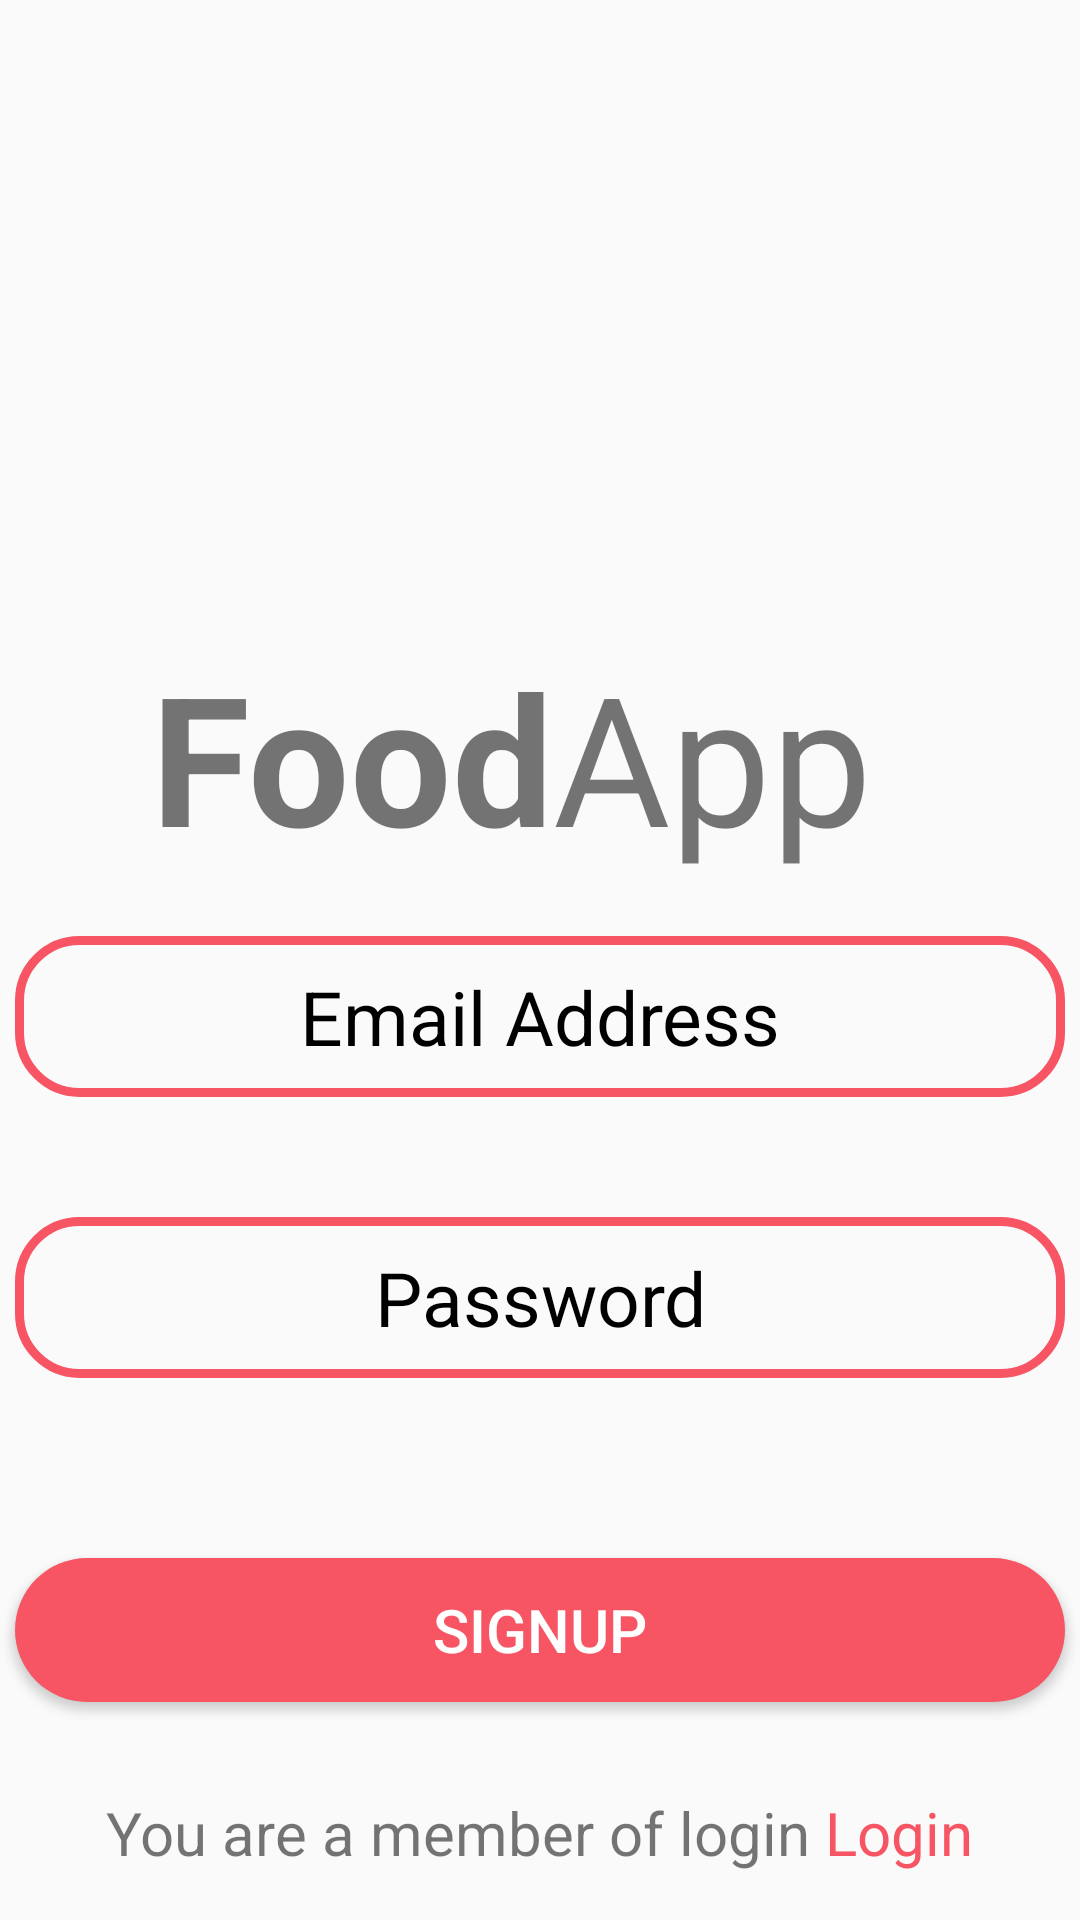

This screen was rendered from an Android layout file. Write that file and the resources it references.
<!-- AndroidManifest.xml: application theme Theme.Food_ordering -->
<!-- res/layout/activity_signup.xml -->
<?xml version="1.0" encoding="utf-8"?>
<androidx.constraintlayout.widget.ConstraintLayout xmlns:android="http://schemas.android.com/apk/res/android"
    xmlns:app="http://schemas.android.com/apk/res-auto"
    xmlns:tools="http://schemas.android.com/tools"
    android:layout_width="match_parent"
    android:layout_height="match_parent"
    tools:context=".Activity.SignupActivity">

    <ScrollView
        android:layout_width="match_parent"
        android:layout_height="match_parent" >

        <LinearLayout
            android:layout_width="match_parent"
            android:layout_height="wrap_content"
            android:orientation="vertical">


            <ImageView
                android:id="@+id/imageView4"
                android:layout_width="match_parent"
                android:layout_height="162dp"
                android:layout_marginTop="50dp"

                app:srcCompat="@drawable/logo" />

            <LinearLayout
                android:layout_width="match_parent"
                android:layout_height="match_parent"
                android:orientation="horizontal">

                <TextView
                    android:id="@+id/textView"
                    android:layout_width="12dp"
                    android:layout_height="wrap_content"
                    android:layout_weight="1"
                    android:gravity="center|end"
                    android:text="Food"
                    android:textSize="60sp"
                    android:textStyle="bold" />

                <TextView
                    android:id="@+id/textView2"
                    android:layout_width="3dp"
                    android:layout_height="wrap_content"
                    android:layout_weight="1"
                    android:gravity="center|start"
                    android:text="App"
                    android:textSize="60sp" />
            </LinearLayout>

            <EditText
                android:id="@+id/useremail"
                android:layout_width="350dp"
                android:layout_height="wrap_content"
                android:layout_gravity="center"
                android:layout_margin="20dp"
                android:background="@drawable/edt_back"
                android:ems="10"
                android:gravity="center"
                android:hint="Email Address"
                android:inputType="textEmailAddress"
                android:padding="10dp"
                android:textColorHint="@color/black"
                android:textSize="25sp" />

            <EditText
                android:id="@+id/userpassword"
                android:layout_width="350dp"
                android:layout_height="wrap_content"
                android:layout_gravity="center"
                android:layout_margin="20dp"
                android:background="@drawable/edt_back"
                android:ems="10"
                android:gravity="center"
                android:hint="Password"
                android:inputType="textPassword"
                android:padding="10dp"
                android:textColorHint="@color/black"
                android:textSize="25sp" />


            <Button
                android:id="@+id/btnsignup"
                android:layout_width="350dp"
                android:layout_gravity="center"
                android:textSize="20sp"
                android:textColor="@color/white"
                android:layout_marginBottom="30dp"
                android:layout_height="wrap_content"
                android:background="@drawable/button_back"
                android:layout_marginTop="40dp"
                android:text="SignUp" />






            <LinearLayout
                android:gravity="center"
                android:layout_width="match_parent"
                android:layout_height="match_parent"
                android:orientation="horizontal">

                <TextView
                    android:id="@+id/textView3"
                    android:layout_width="wrap_content"
                    android:layout_height="wrap_content"
                    android:textSize="20sp"
                    android:text="You are a member of login " />

                <TextView
                    android:id="@+id/textView4"
                    android:layout_width="wrap_content"
                    android:layout_height="wrap_content"
                    android:textColor="@color/Red"
                    android:textSize="20sp"
                    android:text="Login" />
            </LinearLayout>
        </LinearLayout>
    </ScrollView>
</androidx.constraintlayout.widget.ConstraintLayout>
<!-- resources referenced by this layout -->
<resources>
  <color name="Red">#F75564</color>
  <color name="black">#FF000000</color>
  <color name="white">#FFFFFFFF</color>
  <!-- drawable button_back (drawable) -->
  <?xml version="1.0" encoding="utf-8"?>
  <shape xmlns:android="http://schemas.android.com/apk/res/android"
      android:shape="rectangle">
      <corners android:radius="30dp"/>
      <solid android:color="@color/Red"/>
  
  </shape>
  <!-- drawable edt_back (drawable) -->
  <?xml version="1.0" encoding="utf-8"?>
  <shape xmlns:android="http://schemas.android.com/apk/res/android"
      android:shape="rectangle">
      <corners android:radius="20dp"/>
      <stroke android:color="@color/Red"
          android:width="3dp"/>
  
  </shape>
  <style name="Theme.Food_ordering" parent="Base.Theme.Food_ordering" />
  <style name="Base.Theme.Food_ordering" parent="Theme.AppCompat.Light.NoActionBar">
          
          
      </style>
</resources>
